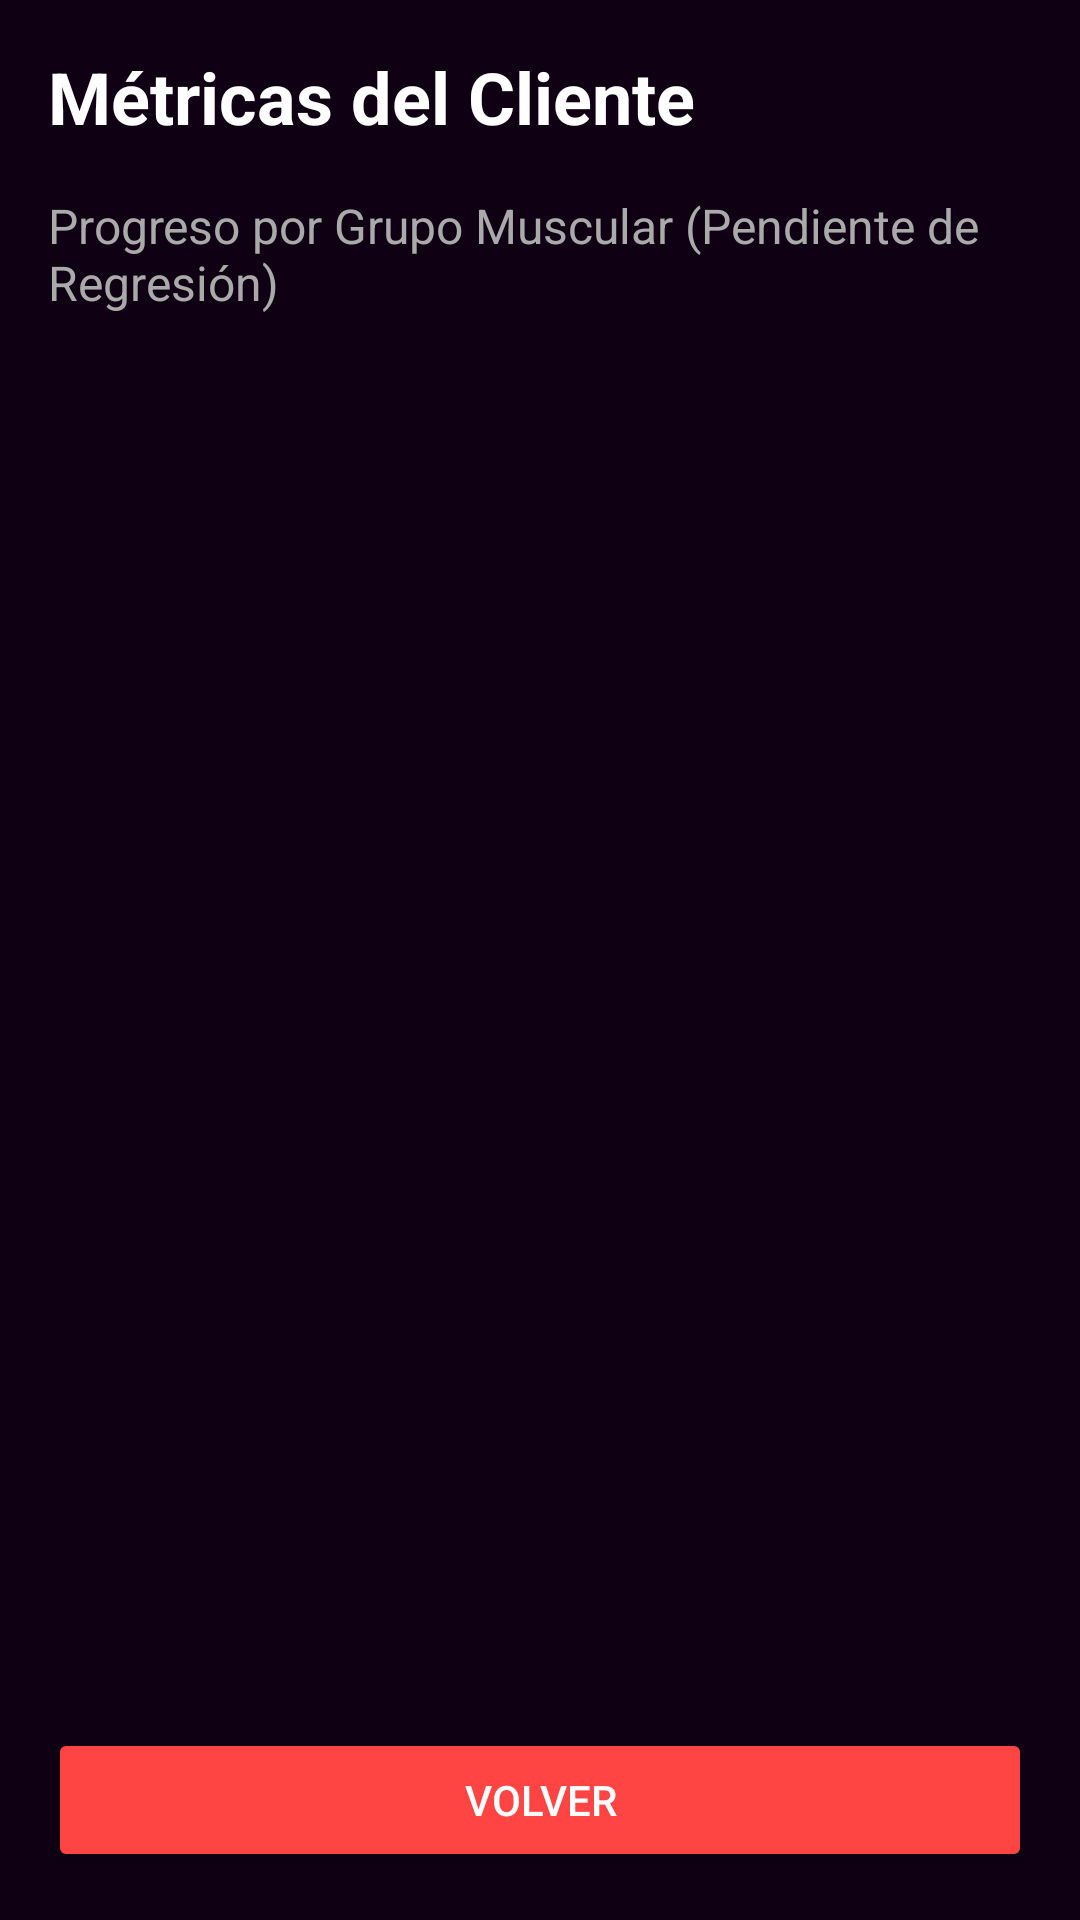

This screen was rendered from an Android layout file. Write that file and the resources it references.
<!-- AndroidManifest.xml: application theme Theme.GymTrack -->
<!-- res/layout/activity_client_metrics.xml -->
<?xml version="1.0" encoding="utf-8"?>
<LinearLayout xmlns:android="http://schemas.android.com/apk/res/android"
    android:layout_width="match_parent"
    android:layout_height="match_parent"
    android:orientation="vertical"
    android:background="#0F0014"
    android:padding="16dp">

    <TextView
        android:id="@+id/tv_client_name"
        android:layout_width="wrap_content"
        android:layout_height="wrap_content"
        android:text="Métricas del Cliente"
        android:textColor="@color/white"
        android:textSize="24sp"
        android:textStyle="bold"
        android:layout_marginBottom="16dp" />

    <TextView
        android:layout_width="wrap_content"
        android:layout_height="wrap_content"
        android:text="Progreso por Grupo Muscular (Pendiente de Regresión)"
        android:textColor="#AAAAAA"
        android:textSize="16sp"
        android:layout_marginBottom="24dp" />

    <ScrollView
        android:layout_width="match_parent"
        android:layout_height="0dp"
        android:layout_weight="1">

        <LinearLayout
            android:id="@+id/ll_scroll_content"
            android:layout_width="match_parent"
            android:layout_height="wrap_content"
            android:orientation="vertical">

            <LinearLayout
                android:id="@+id/ll_metrics_container"
                android:layout_width="match_parent"
                android:layout_height="wrap_content"
                android:orientation="vertical">
                
            </LinearLayout>

        </LinearLayout>
    </ScrollView>

    <Button
        android:id="@+id/btn_back"
        android:layout_width="match_parent"
        android:layout_height="wrap_content"
        android:text="Volver"
        android:backgroundTint="#FF4444"
        android:textColor="@color/white"
        android:layout_marginTop="16dp"/>

</LinearLayout>
<!-- resources referenced by this layout -->
<resources>
  <color name="white">#FFFFFF</color>
  <style name="Theme.GymTrack" parent="Theme.MaterialComponents.DayNight.NoActionBar">
          <item name="colorPrimary">@color/magenta</item>
          <item name="colorPrimaryVariant">@color/primary_purple</item>
          <item name="colorOnPrimary">@color/white</item>
          <item name="colorSecondary">@color/primary_purple</item>
          <item name="colorOnSecondary">@color/white</item>
          <item name="android:windowBackground">@color/deep_purple</item>
          <item name="android:statusBarColor">@color/status_bar</item>
          <item name="android:navigationBarColor">@color/deep_purple</item>
          <item name="android:textColorPrimary">@color/white</item>
          <item name="android:textColorSecondary">@color/white_54</item>
          
          <item name="colorControlActivated">@color/magenta</item>
          <item name="colorControlNormal">@color/primary_purple</item>
          
          <item name="alertDialogTheme">@style/Theme.GymTrack.Dialog</item>
          <item name="materialAlertDialogTheme">@style/Theme.GymTrack.Dialog</item>
      </style>
  <color name="magenta">#FF00BF</color>
  <color name="primary_purple">#4D0073</color>
  <color name="deep_purple">#0F0014</color>
  <color name="status_bar">#1A0026</color>
  <color name="white_54">#8AFFFFFF</color>
  <style name="Theme.GymTrack.Dialog" parent="ThemeOverlay.MaterialComponents.MaterialAlertDialog">
          <item name="android:background">@color/input_field_bg</item>
          <item name="android:textColorPrimary">@color/white</item>
          <item name="android:textColorSecondary">@color/white_54</item>
          <item name="colorPrimary">@color/magenta</item>
          <item name="colorAccent">@color/magenta</item>
      </style>
  <color name="input_field_bg">#1A0026</color>
</resources>
